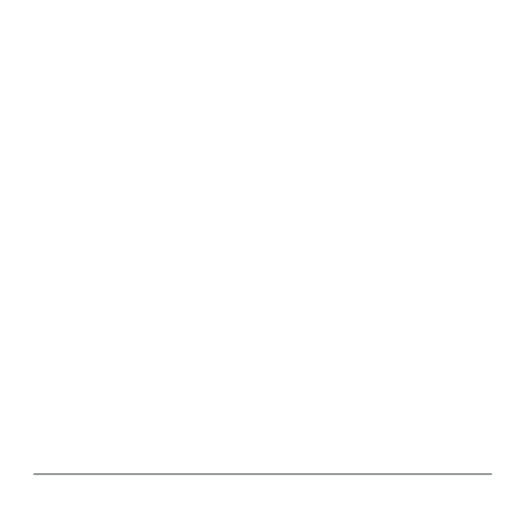
t = 0.00 s
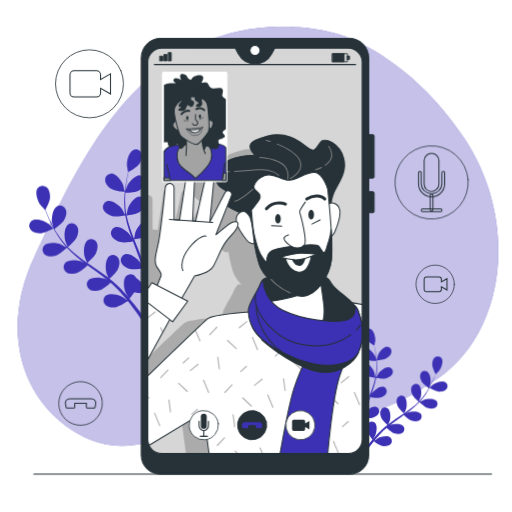
t = 1.20 s
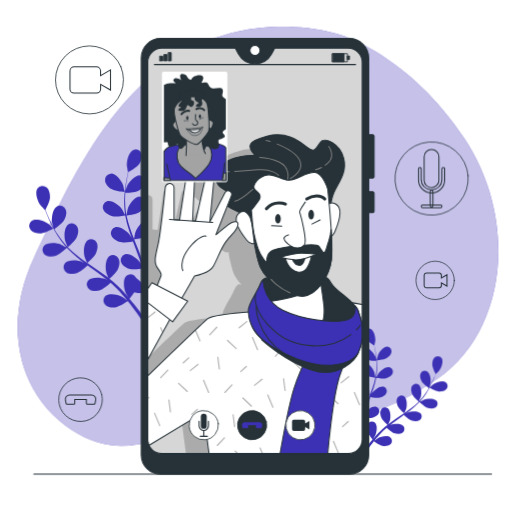
t = 2.33 s
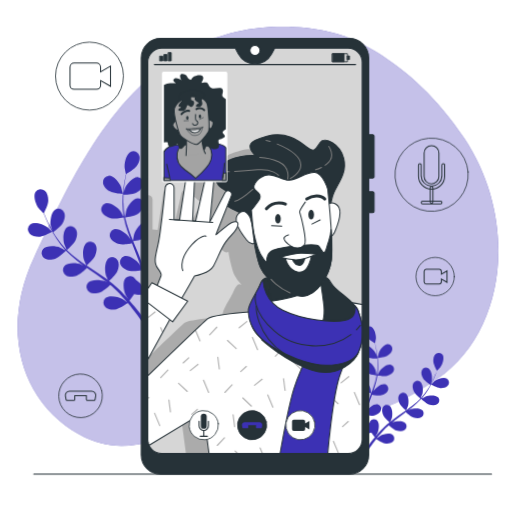
t = 3.45 s
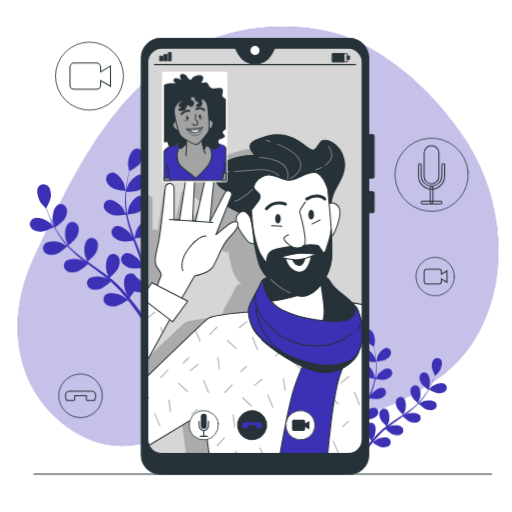
t = 4.95 s
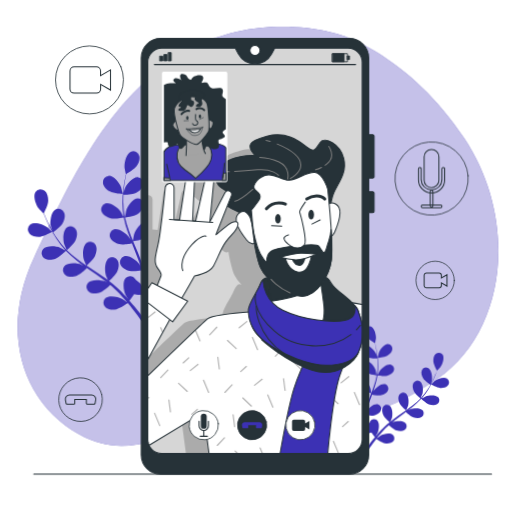
t = 6.08 s

The animated SVG that drew these frames (rendered in a browser with its animation timeline set to each time). Animation: 5 CSS @keyframes rules; one cycle of 7.20 s, repeats indefinitely.

<svg class="animated" id="freepik_stories-video-call" xmlns="http://www.w3.org/2000/svg" viewBox="0 0 500 500" version="1.1" xmlns:xlink="http://www.w3.org/1999/xlink" xmlns:svgjs="http://svgjs.com/svgjs"><style>svg#freepik_stories-video-call:not(.animated) .animable {opacity: 0;}svg#freepik_stories-video-call.animated #freepik--background-simple--inject-53 {animation: 1s 1 forwards cubic-bezier(.36,-0.01,.5,1.38) zoomIn;animation-delay: 0s;}svg#freepik_stories-video-call.animated #freepik--Plants--inject-53 {animation: 1s 1 forwards cubic-bezier(.36,-0.01,.5,1.38) zoomIn,3s Infinite  linear wind;animation-delay: 0s,1s;}svg#freepik_stories-video-call.animated #freepik--Icons--inject-53 {animation: 0.7s 1 forwards cubic-bezier(.36,-0.01,.5,1.38) zoomIn,6s Infinite  linear floating;animation-delay: 0.5s,1.2s;opacity: 0}svg#freepik_stories-video-call.animated #freepik--Device--inject-53 {animation: 1s 1 forwards cubic-bezier(.36,-0.01,.5,1.38) slideUp;animation-delay: 0s;}svg#freepik_stories-video-call.animated #freepik--Character--inject-53 {animation: 1s 1 forwards cubic-bezier(.36,-0.01,.5,1.38) fadeIn;animation-delay: 0s;}            @keyframes zoomIn {                0% {                    opacity: 0;                    transform: scale(0.5);                }                100% {                    opacity: 1;                    transform: scale(1);                }            }                    @keyframes wind {                0% {                    transform: rotate( 0deg );                }                25% {                    transform: rotate( 1deg );                }                75% {                    transform: rotate( -1deg );                }            }                    @keyframes floating {                0% {                    opacity: 1;                    transform: translateY(0px);                }                50% {                    transform: translateY(-10px);                }                100% {                    opacity: 1;                    transform: translateY(0px);                }            }                    @keyframes slideUp {                0% {                    opacity: 0;                    transform: translateY(30px);                }                100% {                    opacity: 1;                    transform: inherit;                }            }                    @keyframes fadeIn {                0% {                    opacity: 0;                }                100% {                    opacity: 1;                }            }        </style><g id="freepik--background-simple--inject-53" style="transform-origin: 251.976px 230.725px 0px;" class="animable animator-active"><path d="M334,34.58s-77.4-27.52-153.37,16.3S66.3,181.67,33.38,251.34s-14,140.55,44,172.86,97.43-15.32,178.79-17.64S359.44,415.87,427,369.91s79.71-154.51,26.46-234.82S334,34.58,334,34.58Z" style="fill: rgb(60, 49, 180); transform-origin: 251.976px 230.725px 0px;" id="eluq07b7g03z" class="animable"></path><g id="el5yhzzzdhvmf"><path d="M334,34.58s-77.4-27.52-153.37,16.3S66.3,181.67,33.38,251.34s-14,140.55,44,172.86,97.43-15.32,178.79-17.64S359.44,415.87,427,369.91s79.71-154.51,26.46-234.82S334,34.58,334,34.58Z" style="fill: rgb(255, 255, 255); opacity: 0.7; transform-origin: 251.976px 230.725px 0px;" class="animable"></path></g></g><g id="freepik--Plants--inject-53" style="transform-origin: 232.82px 295.03px 0px;" class="animable"><path d="M40,228.67c4-.29,11.87-4.66,11.87-4.67s-4.45-4.3-4.77-4.54c-3.67-2.73-12.36-5.85-16.53-2.88a6.06,6.06,0,0,0-.77,9C32.19,228.29,36.6,228.92,40,228.67Z" style="fill: rgb(60, 49, 180); transform-origin: 40.0104px 222.047px 0px;" id="ele3qzglkim2t" class="animable"></path><path d="M54.89,250.27c3.63-1.29,9.65-7.09,10.12-7.55a109,109,0,0,0,10.58,9.65c2.17,1.74,4.41,3.44,6.67,5.1-1.14-.6-2.18-1.14-2.33-1.2-4.26-1.66-13.47-2.38-16.71,1.59a6.06,6.06,0,0,0,1.64,8.87c3,2,7.44,1.44,10.66.3s8.49-6,9.86-7.3l2.62,1.9c4.21,3,8.43,6,12.47,9.05,1.43,1.08,2.8,2.19,4.17,3.3-1-.54-1.89-1-2-1-4.26-1.67-13.47-2.38-16.71,1.59a6.07,6.07,0,0,0,1.64,8.87c3,2,7.44,1.44,10.66.3s8-5.53,9.62-7.07c1.36,1.18,2.74,2.36,4,3.56.85.84,1.73,1.59,2.53,2.48l2.43,2.57c1.49,1.7,3,3.43,4.44,5.12,1,1.16,1.9,2.29,2.83,3.43-1.4-1.09-4.2-3.16-4.46-3.31-3.95-2.29-12.95-4.39-16.75-1a6.06,6.06,0,0,0,.27,9c2.68,2.42,7.13,2.54,10.49,1.9,3.7-.7,10.27-5.3,11.09-5.88,1.53,1.88,3,3.73,4.37,5.49,3.66,4.74,6.71,9,9.08,12.35l3-1.59c-2.5-3.43-5.76-7.76-9.72-12.64-1.54-1.92-3.23-3.94-5-6a66.33,66.33,0,0,0,4.66-6.18c3.65,1.29,11.14,1.1,12.11,1.07.23,2.41.44,4.76.6,7,.44,5.8.65,10.88.76,14.95l3.28-1.72c-.21-3.82-.52-8.37-1-13.49-.23-2.46-.53-5.07-.86-7.76.95-.27,8.67-2.53,11.53-5,2.6-2.22,5.29-5.77,5.08-9.38a6.06,6.06,0,0,0-6.87-5.85c-5,.82-9,9.15-9.73,13.67,0,.27-.16,3.21-.2,5.07-.14-1.1-.27-2.16-.42-3.29-.3-2.23-.67-4.45-1-6.83-.22-1.15-.45-2.31-.68-3.47s-.57-2.37-.85-3.57c-.71-2.76-1.56-5.52-2.48-8.29,2-.26,8.87-1.31,11.79-3.12s6.1-4.9,6.44-8.5a6.07,6.07,0,0,0-5.9-6.83c-5.12,0-10.33,7.68-11.69,12-.09.27-.71,3.51-1,5.3-.57-1.66-1.13-3.32-1.75-5-1.81-4.79-3.79-9.58-5.75-14.37-.6-1.46-1.17-2.93-1.76-4.4.69-.09,8.95-1.15,12.21-3.18,2.91-1.8,6.11-4.9,6.44-8.5a6.06,6.06,0,0,0-5.9-6.82c-5.12,0-10.32,7.67-11.69,12-.1.33-1,5-1.17,6.19-1.29-3.23-2.54-6.46-3.65-9.7A107.62,107.62,0,0,1,123.23,211c.32,0,8.94-1.12,12.29-3.19,2.9-1.8,6.1-4.9,6.43-8.5a6.06,6.06,0,0,0-5.89-6.83c-5.13,0-10.33,7.68-11.7,12-.1.35-1.06,5.37-1.17,6.29-.06-.26-.14-.53-.19-.79a77.64,77.64,0,0,1-1.22-13.82c0-2.56.08-5,.24-7.39,1.63,0,9-.28,12.27-1.81s6.61-4.2,7.33-7.75a6.06,6.06,0,0,0-5.11-7.43c-5.1-.52-11.11,6.5-12.94,10.69-.1.22-.86,2.65-1.39,4.43.09-1.07.16-2.18.27-3.21.39-3.85,1-7.36,1.54-10.46.33-1.76.67-3.34,1-4.82,1.58-.87,7.89-4.44,10-7.23s3.93-6.77,2.94-10.25a6.06,6.06,0,0,0-8-4.24c-4.77,1.88-6.87,10.88-6.57,15.44,0,.4,1.14,6.52,1.23,6.48l.09-.06c-.34,1.42-.69,3-1,4.62-.62,3.09-1.3,6.59-1.78,10.45a110.79,110.79,0,0,0-1,12.53,79.14,79.14,0,0,0,.94,14l0,.16c-.67-1.34-2.69-5-2.87-5.29-2.64-3.74-9.93-9.42-14.82-7.89a6.07,6.07,0,0,0-3.53,8.3c1.42,3.33,5.42,5.3,8.73,6.13,3.74.93,12-.59,12.61-.71a107.26,107.26,0,0,0,3.5,13.88c.85,2.66,1.78,5.3,2.75,7.94-.62-1.14-1.19-2.15-1.28-2.29-2.64-3.74-9.92-9.41-14.81-7.89a6.06,6.06,0,0,0-3.53,8.3c1.41,3.33,5.41,5.3,8.72,6.13s10.4-.32,12.25-.65c.38,1,.76,2,1.14,3,1.85,4.84,3.72,9.65,5.41,14.44.6,1.68,1.12,3.36,1.65,5-.55-1-1-1.86-1.11-2-2.63-3.74-9.92-9.42-14.81-7.89a6.05,6.05,0,0,0-3.53,8.3c1.42,3.32,5.41,5.3,8.72,6.12s9.71-.2,11.92-.58c.49,1.73,1,3.47,1.39,5.18.24,1.17.56,2.28.74,3.47s.41,2.33.61,3.48c.31,2.23.63,4.53.88,6.71.18,1.52.32,3,.47,4.43-.57-1.68-1.77-5-1.9-5.22a23.49,23.49,0,0,0-8.13-8.66,6.74,6.74,0,0,0-.69-1.15,6.07,6.07,0,0,0-9-1.09c-3.76,3.47-2.49,12.62-.57,16.77.11.25,1.64,2.77,2.63,4.34-.73-.84-1.42-1.66-2.17-2.51-1.48-1.69-3-3.34-4.64-5.12l-2.49-2.52c-.81-.86-1.78-1.66-2.67-2.51-2.11-1.91-4.35-3.74-6.64-5.54,1.48-1.3,6.67-6,8.11-9.11s2.39-7.45.68-10.64a6.07,6.07,0,0,0-8.69-2.44c-4.24,2.86-4.37,12.1-3.1,16.49.07.28,1.34,3.33,2.07,5-1.39-1.07-2.77-2.14-4.2-3.18-4.15-3-8.45-5.9-12.72-8.81l-3.9-2.7c.53-.46,6.83-5.9,8.44-9.39,1.42-3.1,2.38-7.45.67-10.64A6.06,6.06,0,0,0,85.56,235c-4.25,2.86-4.38,12.1-3.11,16.49.1.33,1.92,4.72,2.44,5.81-2.85-2-5.68-4-8.39-6.07a105.22,105.22,0,0,1-10.44-9.1c.24-.21,6.84-5.86,8.49-9.43,1.43-3.11,2.38-7.46.68-10.65a6.07,6.07,0,0,0-8.69-2.44c-4.25,2.87-4.38,12.1-3.11,16.5.1.34,2.07,5.06,2.49,5.89-.19-.19-.41-.36-.59-.56a77.75,77.75,0,0,1-8.65-10.85c-1.44-2.12-2.69-4.22-3.87-6.3,1.34-.92,7.4-5.22,9.23-8.28s3.19-7.14,1.85-10.5a6.07,6.07,0,0,0-8.37-3.38c-4.53,2.38-5.68,11.55-4.9,16,0,.25.75,2.69,1.29,4.47-.52-.95-1.07-1.91-1.54-2.83-1.8-3.43-3.24-6.68-4.49-9.57-.69-1.65-1.29-3.16-1.83-4.57.83-1.6,4.13-8.06,4.35-11.55s-.47-7.81-3.21-10.17a6.06,6.06,0,0,0-9,.86c-2.93,4.2.28,12.86,3,16.5.24.32,4.55,4.81,4.59,4.72l0-.09c.5,1.37,1.05,2.83,1.68,4.42,1.18,2.93,2.55,6.22,4.28,9.7A108.6,108.6,0,0,0,56,231a79.77,79.77,0,0,0,8.52,11.18l.12.11c-1.3-.74-5-2.7-5.32-2.82-4.26-1.66-13.47-2.38-16.71,1.59A6.06,6.06,0,0,0,44.23,250C47.25,252,51.67,251.41,54.89,250.27Z" style="fill: rgb(60, 49, 180); transform-origin: 98.8245px 229.345px 0px;" id="elhqjcw651zj" class="animable"></path><path d="M121.39,188c.1,0-1.33-6-1.47-6.42-1.55-4.3-7.08-11.7-12.2-11.53a6.07,6.07,0,0,0-5.6,7.08c.49,3.58,3.82,6.54,6.8,8.21C112.42,187.35,121.39,188,121.39,188Z" style="fill: rgb(60, 49, 180); transform-origin: 111.714px 179.024px 0px;" id="elqufoq23g25" class="animable"></path><path d="M428.68,381.48c-3-.22-8.82-3.46-8.82-3.47s3.31-3.2,3.55-3.38c2.72-2,9.19-4.35,12.29-2.14a4.51,4.51,0,0,1,.57,6.68C434.49,381.2,431.22,381.66,428.68,381.48Z" style="fill: rgb(60, 49, 180); transform-origin: 428.674px 376.557px 0px;" id="el44yghfcx6b" class="animable"></path><path d="M417.62,397.54c-2.7-1-7.17-5.27-7.53-5.61a80.85,80.85,0,0,1-7.86,7.17c-1.61,1.3-3.28,2.55-5,3.79.85-.45,1.62-.85,1.73-.89,3.17-1.24,10-1.77,12.42,1.18a4.51,4.51,0,0,1-1.21,6.6c-2.25,1.48-5.53,1.06-7.93.22s-6.31-4.46-7.33-5.43L393,406c-3.13,2.24-6.26,4.46-9.27,6.73-1.06.8-2.08,1.63-3.09,2.45.75-.4,1.4-.73,1.5-.77,3.17-1.24,10-1.77,12.42,1.18a4.51,4.51,0,0,1-1.22,6.6c-2.24,1.48-5.53,1.06-7.92.22s-5.94-4.11-7.15-5.25c-1,.87-2,1.75-3,2.64-.63.62-1.29,1.18-1.89,1.84l-1.8,1.92c-1.11,1.25-2.25,2.55-3.3,3.8-.73.87-1.42,1.71-2.11,2.55,1.05-.81,3.13-2.35,3.32-2.46,2.94-1.7,9.63-3.27,12.46-.71a4.5,4.5,0,0,1-.21,6.7c-2,1.8-5.3,1.89-7.8,1.42-2.74-.53-7.63-3.94-8.24-4.38-1.14,1.4-2.23,2.78-3.24,4.09-2.73,3.52-5,6.65-6.76,9.18l-2.24-1.18c1.87-2.56,4.29-5.78,7.23-9.4,1.15-1.43,2.4-2.93,3.71-4.46A48.72,48.72,0,0,1,361,424.1c-2.71,1-8.28.82-9,.79-.18,1.8-.34,3.55-.46,5.2-.32,4.31-.48,8.09-.56,11.12l-2.44-1.28c.16-2.85.39-6.23.76-10,.17-1.83.39-3.77.63-5.77-.7-.2-6.44-1.88-8.57-3.7-1.93-1.65-3.93-4.28-3.77-7a4.5,4.5,0,0,1,5.1-4.35c3.76.61,6.72,6.8,7.24,10.17,0,.19.11,2.38.14,3.76.11-.81.2-1.6.32-2.44.22-1.66.49-3.31.78-5.08.16-.85.33-1.71.5-2.58s.42-1.76.63-2.65c.53-2.05,1.16-4.11,1.85-6.16-1.46-.2-6.6-1-8.77-2.32s-4.53-3.65-4.78-6.32a4.51,4.51,0,0,1,4.38-5.08c3.81,0,7.68,5.71,8.69,8.95.07.21.53,2.62.76,3.95.42-1.24.84-2.47,1.3-3.7,1.35-3.56,2.82-7.12,4.27-10.68.45-1.09.88-2.18,1.32-3.27-.52-.07-6.66-.86-9.08-2.36-2.16-1.34-4.54-3.65-4.79-6.32a4.52,4.52,0,0,1,4.39-5.08c3.8,0,7.67,5.71,8.69,9,.07.24.74,3.71.87,4.6.95-2.4,1.89-4.81,2.71-7.21a78.18,78.18,0,0,0,2.74-9.92c-.24,0-6.64-.83-9.13-2.37-2.16-1.34-4.54-3.64-4.79-6.32a4.52,4.52,0,0,1,4.39-5.08c3.81,0,7.68,5.71,8.69,9,.08.25.79,4,.88,4.67,0-.19.1-.39.13-.59a57.58,57.58,0,0,0,.91-10.27c0-1.91-.06-3.73-.18-5.5-1.21,0-6.73-.2-9.12-1.34s-4.91-3.13-5.45-5.76a4.51,4.51,0,0,1,3.8-5.53c3.79-.38,8.26,4.83,9.62,7.95.08.17.64,2,1,3.29-.06-.79-.12-1.62-.2-2.38-.29-2.87-.73-5.47-1.14-7.78-.25-1.3-.5-2.48-.74-3.58-1.17-.65-5.86-3.3-7.43-5.38s-2.92-5-2.19-7.62a4.51,4.51,0,0,1,5.92-3.15c3.54,1.4,5.11,8.09,4.88,11.48,0,.3-.85,4.85-.91,4.82l-.07,0c.26,1.05.52,2.18.78,3.43.46,2.3,1,4.9,1.32,7.77a80.06,80.06,0,0,1,.7,9.31,58.76,58.76,0,0,1-.69,10.43l0,.12c.5-1,2-3.73,2.14-3.93,2-2.78,7.38-7,11-5.87a4.51,4.51,0,0,1,2.63,6.17c-1.06,2.47-4,3.94-6.49,4.56-2.78.69-8.89-.44-9.37-.53a80.84,80.84,0,0,1-2.61,10.32c-.63,2-1.32,3.94-2,5.9.46-.84.88-1.6.95-1.7,2-2.78,7.38-7,11-5.87a4.52,4.52,0,0,1,2.63,6.18c-1.06,2.47-4,3.94-6.49,4.55s-7.73-.23-9.11-.48l-.84,2.25c-1.38,3.6-2.77,7.18-4,10.73-.45,1.25-.84,2.5-1.23,3.75.41-.75.76-1.38.83-1.47,1.95-2.78,7.37-7,11-5.87a4.51,4.51,0,0,1,2.62,6.17c-1.05,2.48-4,3.94-6.49,4.56s-7.21-.16-8.86-.44c-.36,1.29-.73,2.58-1,3.85-.18.87-.42,1.7-.55,2.58s-.3,1.74-.45,2.59c-.23,1.66-.47,3.37-.65,5-.14,1.13-.24,2.21-.35,3.29.42-1.25,1.31-3.68,1.4-3.88a17.54,17.54,0,0,1,6.05-6.44A5,5,0,0,1,360,413a4.5,4.5,0,0,1,6.65-.81c2.8,2.58,1.86,9.38.43,12.47-.08.18-1.22,2.05-1.95,3.22.53-.62,1.05-1.23,1.61-1.86,1.1-1.26,2.23-2.49,3.45-3.81l1.85-1.87c.6-.64,1.32-1.24,2-1.87,1.57-1.42,3.23-2.78,4.94-4.12-1.1-1-5-4.45-6-6.77s-1.78-5.54-.51-7.91a4.5,4.5,0,0,1,6.46-1.81c3.16,2.12,3.25,9,2.31,12.26-.06.2-1,2.47-1.54,3.7,1-.79,2.06-1.59,3.12-2.36,3.09-2.23,6.28-4.39,9.46-6.55l2.9-2c-.4-.34-5.08-4.38-6.27-7-1.07-2.3-1.78-5.54-.51-7.91a4.5,4.5,0,0,1,6.46-1.81c3.16,2.13,3.25,9,2.31,12.26-.07.25-1.43,3.51-1.82,4.32,2.13-1.48,4.23-3,6.24-4.52a78.78,78.78,0,0,0,7.77-6.76c-.19-.16-5.09-4.36-6.32-7-1.06-2.31-1.77-5.55-.5-7.91a4.51,4.51,0,0,1,6.46-1.82c3.15,2.13,3.25,9,2.31,12.26-.08.26-1.54,3.77-1.85,4.38l.44-.41a59.06,59.06,0,0,0,6.43-8.07c1.06-1.57,2-3.14,2.87-4.68-1-.69-5.49-3.89-6.86-6.16s-2.37-5.31-1.37-7.8a4.51,4.51,0,0,1,6.22-2.52c3.37,1.77,4.22,8.59,3.64,11.94,0,.18-.56,2-1,3.32.39-.71.79-1.42,1.15-2.11,1.34-2.55,2.4-5,3.33-7.11.52-1.23,1-2.35,1.37-3.4-.62-1.18-3.07-6-3.24-8.58s.35-5.81,2.39-7.56a4.5,4.5,0,0,1,6.67.63c2.18,3.13-.21,9.57-2.26,12.27-.18.24-3.38,3.58-3.42,3.51l0-.07c-.37,1-.78,2.11-1.25,3.29-.88,2.17-1.9,4.62-3.19,7.21a81.35,81.35,0,0,1-4.54,8.16,58.31,58.31,0,0,1-6.34,8.31l-.09.09c1-.55,3.73-2,4-2.1,3.16-1.24,10-1.77,12.42,1.18a4.51,4.51,0,0,1-1.22,6.6C423.3,398.8,420,398.38,417.62,397.54Z" style="fill: rgb(60, 49, 180); transform-origin: 384.973px 382.054px 0px;" id="el2m1fx5r01os" class="animable"></path><path d="M368.18,351.28c-.07,0,1-4.5,1.09-4.78,1.16-3.19,5.27-8.7,9.07-8.56a4.5,4.5,0,0,1,4.16,5.26c-.36,2.66-2.84,4.86-5.05,6.1C374.85,350.76,368.18,351.28,368.18,351.28Z" style="fill: rgb(60, 49, 180); transform-origin: 375.371px 344.609px 0px;" id="el79atyjv45qk" class="animable"></path></g><g id="freepik--Icons--inject-53" style="transform-origin: 255.712px 231.948px 0px;" class="animable"><g id="elocopp3eqxuh"><circle cx="421.48" cy="178.13" r="35.75" style="fill: none; stroke: rgb(38, 50, 56); stroke-linecap: round; stroke-linejoin: round; stroke-width: 0.724166px; transform-origin: 421.48px 178.13px 0px; transform: rotate(-4.57392deg);" class="animable"></circle></g><path d="M421.42,187h0a7.21,7.21,0,0,1-7.21-7.21V156.89a7.21,7.21,0,0,1,7.21-7.22h0a7.22,7.22,0,0,1,7.22,7.22v22.87A7.21,7.21,0,0,1,421.42,187Z" style="fill: none; stroke: rgb(38, 50, 56); stroke-miterlimit: 10; transform-origin: 421.425px 168.335px 0px;" id="elryr2ezsi5w" class="animable"></path><path d="M421.48,192.16a12.76,12.76,0,0,1-12.75-12.75V168.67a1.32,1.32,0,0,1,2.64,0v10.74a10.12,10.12,0,0,0,20.23,0V168.67a1.32,1.32,0,0,1,2.64,0v10.74A12.77,12.77,0,0,1,421.48,192.16Z" style="fill: none; stroke: rgb(38, 50, 56); stroke-miterlimit: 10; transform-origin: 421.485px 179.755px 0px;" id="el7cg96g8bm79" class="animable"></path><path d="M421.48,205.89a1.32,1.32,0,0,1-1.32-1.32V190.84a1.32,1.32,0,1,1,2.64,0v13.73A1.32,1.32,0,0,1,421.48,205.89Z" style="fill: none; stroke: rgb(38, 50, 56); stroke-miterlimit: 10; transform-origin: 421.48px 197.705px 0px;" id="els0tzv77hj4c" class="animable"></path><path d="M430.28,206.59h-17.6a1.32,1.32,0,0,1,0-2.64h17.6a1.32,1.32,0,1,1,0,2.64Z" style="fill: none; stroke: rgb(38, 50, 56); stroke-miterlimit: 10; transform-origin: 421.481px 205.27px 0px;" id="elwwpx8aaubn" class="animable"></path><g id="el8ttu22185g9"><circle cx="87.4" cy="81.8" r="33.2" style="fill: none; stroke: rgb(38, 50, 56); stroke-linecap: round; stroke-linejoin: round; stroke-width: 0.724166px; transform-origin: 87.4px 81.8px 0px; transform: rotate(-22.65deg);" class="animable"></circle></g><path d="M107.88,72.07l-9.7,5.6V73.08a4,4,0,0,0-4-4H72.32a4,4,0,0,0-4,4V90.72a4,4,0,0,0,4,4h21.9a4,4,0,0,0,4-4V86.13l9.7,5.6Z" style="fill: none; stroke: rgb(38, 50, 56); stroke-miterlimit: 10; transform-origin: 88.12px 81.9px 0px;" id="eluyqdlcdj32f" class="animable"></path><circle cx="424.92" cy="277.56" r="18.73" style="fill: none; stroke: rgb(38, 50, 56); stroke-linecap: round; stroke-linejoin: round; stroke-width: 0.724166px; transform-origin: 424.92px 277.56px 0px;" id="elg8ka0cbtkcf" class="animable"></circle><path d="M436.47,272.07,431,275.23v-2.59a2.23,2.23,0,0,0-2.23-2.23H416.41a2.23,2.23,0,0,0-2.23,2.23v9.95a2.23,2.23,0,0,0,2.23,2.23h12.36a2.23,2.23,0,0,0,2.23-2.23V280l5.47,3.16Z" style="fill: none; stroke: rgb(38, 50, 56); stroke-miterlimit: 10; transform-origin: 425.325px 277.615px 0px;" id="elvbskqthrjog" class="animable"></path><g id="el83y4muuor9f"><circle cx="78.7" cy="394" r="21.3" style="fill: none; stroke: rgb(38, 50, 56); stroke-linecap: round; stroke-linejoin: round; stroke-width: 0.724166px; transform-origin: 78.7px 394px 0px; transform: rotate(-13.28deg);" class="animable"></circle></g><path d="M89.48,389.5H67.92a4.06,4.06,0,0,0-4,4.81l.62,3.37a1,1,0,0,0,1,.82H72a1,1,0,0,0,1-1v-3.67H84.37v3.67a1,1,0,0,0,1,1h6.5a1,1,0,0,0,1-.82l.62-3.37A4.06,4.06,0,0,0,89.48,389.5Z" style="fill: none; stroke: rgb(38, 50, 56); stroke-miterlimit: 10; transform-origin: 78.705px 394px 0px;" id="elfvpgarnmdxu" class="animable"></path></g><g id="freepik--Device--inject-53" style="transform-origin: 251.655px 250.29px 0px;" class="animable"><path d="M339.87,47.07H268.24l-3,5.52a18.58,18.58,0,0,1-32.5,0l-3-5.52H158.16a13.66,13.66,0,0,0-13.84,13.48V429.41a13.65,13.65,0,0,0,13.84,13.47H339.87a13.65,13.65,0,0,0,13.83-13.47V60.55A13.65,13.65,0,0,0,339.87,47.07Z" style="fill: rgb(214, 214, 214); transform-origin: 249.01px 244.975px 0px;" id="elnm1h62jwwp9" class="animable"></path><rect x="324.86" y="52.37" width="14.44" height="7.92" style="fill: none; stroke: rgb(38, 50, 56); stroke-linecap: round; stroke-linejoin: round; stroke-width: 0.821067px; transform-origin: 332.08px 56.33px 0px;" id="elasml1c2d5u" class="animable"></rect><rect x="324.86" y="52.37" width="11.26" height="7.92" style="fill: rgb(38, 50, 56); stroke: rgb(38, 50, 56); stroke-linecap: round; stroke-linejoin: round; stroke-width: 0.725073px; transform-origin: 330.49px 56.33px 0px;" id="el2qy71dqxcew" class="animable"></rect><rect x="339.27" y="54.59" width="2.03" height="3.49" style="fill: rgb(38, 50, 56); stroke: rgb(38, 50, 56); stroke-linecap: round; stroke-linejoin: round; stroke-width: 0.725073px; transform-origin: 340.285px 56.335px 0px;" id="elv4lxz0hk3xl" class="animable"></rect><rect x="156.24" y="54.83" width="2.65" height="4.54" style="fill: rgb(38, 50, 56); stroke: rgb(38, 50, 56); stroke-linecap: round; stroke-linejoin: round; stroke-width: 0.883086px; transform-origin: 157.565px 57.1px 0px;" id="els5brwi0kfy" class="animable"></rect><rect x="160.4" y="53.23" width="2.65" height="6.13" style="fill: rgb(38, 50, 56); stroke: rgb(38, 50, 56); stroke-linecap: round; stroke-linejoin: round; stroke-width: 0.883086px; transform-origin: 161.725px 56.295px 0px;" id="elm9clnbpe7u" class="animable"></rect><rect x="164.56" y="51.35" width="2.65" height="8.02" style="fill: rgb(38, 50, 56); stroke: rgb(38, 50, 56); stroke-linecap: round; stroke-linejoin: round; stroke-width: 0.883086px; transform-origin: 165.885px 55.36px 0px;" id="elm4nnm8pz96" class="animable"></rect><line x1="150.72" y1="63" x2="347.26" y2="63" style="fill: none; stroke: rgb(38, 50, 56); stroke-linecap: round; stroke-linejoin: round; transform-origin: 248.99px 63px 0px;" id="elsog1wb1aq1" class="animable"></line><g id="elsd3kd7cx35"><path d="M286.43,297.33c-.6-4.51-1.35-9.52-1.94-13.32a50.13,50.13,0,0,0,9.58-22.86c.6-4.61.49-12.76.06-21.78a9.89,9.89,0,0,0,3.22-4.33c2.07-5,9.06-20.54,1-25.18a6.62,6.62,0,0,0-4.69-1.06,41.61,41.61,0,0,1,2.8-9.87c4.24-9.43,12.26-18.38,9-31.58S288,147.08,283.7,152.74s-4.24,10.37-12.25,4.24-19.32-14.61-36.76-9.9-19.33,9-10.84,17.91c0,0-27.81-1.41-34.88,14.14-5,10.92,3.3,15.8,8.51,18.55a3.27,3.27,0,0,0-1.54,1.47l-14,27.14,3.51-36.3a4.17,4.17,0,0,0-8.22-1.29l-8.38,36.78-2.81-.36,1.76-36.84a4.08,4.08,0,0,0-8.1-.88l-5.66,37-5.1-.29V194.71a4.06,4.06,0,0,0-4.65-4V317.58l.69-1.28,2.65,2.05,13.9-19.11-5.41-2.77C161,288.3,168,276.05,168,276.05s13.59-2.43,17.5-9.38S192,251,196.74,244.53s9.12-9.12,10.85-14.33a.83.83,0,0,0,0-.15c2.21,5.23,6.37,10.35,8.2,12.71,2.52,3.24,5.85,4.55,7.3,2.9.13,1,.26,2.05.4,3.09,1.65,8.23,3.54,15.86,5.5,19.94a38.16,38.16,0,0,0,7,9.53,3.72,3.72,0,0,0-5.07,1.24,13.92,13.92,0,0,0-2.31,3.93c-3.66,8.69-11.87,19-11.19,25.15,0,.18,0,.45.06.77-9.48.82-33.69,3.16-37.36,6.09-2.63,2.11-20.83,19.53-35.84,34v71.75l31.86-19.36,5.45,41.12h143.2V302.71c-16-2.89-37.18-5.6-37.18-5.6Zm-78.14-78.6c-2,2-2.38,4.56-1.89,7.32-1.65-.44-4.44.5-7.49,2.84-5.65,4.35-11.29,9.12-11.29,9.12l10.51-26.57.26.22c4.12,3,9.11,4.49,11.24,5.93A10.18,10.18,0,0,0,208.29,218.73Z" style="opacity: 0.2; transform-origin: 234.535px 294.311px 0px;" class="animable"></path></g><path d="M204.6,446.39H356.15V297.69c-16.91-3.06-39.36-5.93-39.36-5.93l-70.21,12.59s-38.74,2.9-43.58,6.78S143.36,368,143.36,368v68.22l55.43-33.68Z" style="fill: rgb(255, 255, 255); transform-origin: 249.755px 369.075px 0px;" id="elphin8gfqw7" class="animable"></path><path d="M300.89,433.56a.56.56,0,0,0,0,.79l8.46,8a.57.57,0,0,0,.38.15.58.58,0,0,0,.41-.17.56.56,0,0,0,0-.79l-8.46-8A.55.55,0,0,0,300.89,433.56Z" style="fill: rgb(178, 178, 178); transform-origin: 305.515px 437.941px 0px;" id="elwu1pbufmcq" class="animable"></path><path d="M311.63,372.83a.56.56,0,0,0-.79,0l-5.52,5.91a.54.54,0,0,0-.13-.43.56.56,0,0,0-.79,0l-5.47,5a.57.57,0,0,0,0,.79.56.56,0,0,0,.79,0l4.44-4-.25.27a.56.56,0,0,0,.41.93.54.54,0,0,0,.4-.17l7-7.47A.55.55,0,0,0,311.63,372.83Z" style="fill: rgb(178, 178, 178); transform-origin: 305.32px 378.465px 0px;" id="el17gbwqsmzhl" class="animable"></path><path d="M305.71,334.57a.56.56,0,0,0-.78-.09l-7.47,6a.56.56,0,0,0-.08.78.54.54,0,0,0,.43.21.59.59,0,0,0,.35-.12l7.46-6A.56.56,0,0,0,305.71,334.57Z" style="fill: rgb(178, 178, 178); transform-origin: 301.543px 337.916px 0px;" id="elkuzzbkm4ao8" class="animable"></path><path d="M205.16,327.33l7-7.46a.57.57,0,0,0,0-.79.57.57,0,0,0-.79,0l-7,7.47a.54.54,0,0,0,0,.78.53.53,0,0,0,.37.15A.55.55,0,0,0,205.16,327.33Z" style="fill: rgb(178, 178, 178); transform-origin: 208.261px 323.201px 0px;" id="elmsiwx57n9pf" class="animable"></path><path d="M294.82,361.85a.55.55,0,0,0,.41-.18.54.54,0,0,0,0-.78l-8.45-8a.56.56,0,0,0-.77.81l8.46,8A.57.57,0,0,0,294.82,361.85Z" style="fill: rgb(178, 178, 178); transform-origin: 290.629px 357.305px 0px;" id="elhrs0y5b0kig" class="animable"></path><path d="M278.4,381.75h.07a.56.56,0,0,0,.48-.63l-1.49-11.44a.55.55,0,1,0-1.1.14l1.49,11.45A.56.56,0,0,0,278.4,381.75Z" style="fill: rgb(178, 178, 178); transform-origin: 277.655px 375.473px 0px;" id="eljezreqieef" class="animable"></path><path d="M290.44,420.63l-7,7.46a.54.54,0,0,0,0,.78.54.54,0,0,0,.38.15.56.56,0,0,0,.4-.17l7-7.47a.55.55,0,0,0-.81-.75Z" style="fill: rgb(178, 178, 178); transform-origin: 287.32px 424.737px 0px;" id="elac89yyac1f5" class="animable"></path><path d="M203.76,383.74a.52.52,0,0,0,.21,0,.55.55,0,0,0,.3-.73l-5-11.94a.57.57,0,0,0-.73-.3.56.56,0,0,0-.3.73l5,11.94A.55.55,0,0,0,203.76,383.74Z" style="fill: rgb(178, 178, 178); transform-origin: 201.257px 377.24px 0px;" id="eldvyjtq8dnu" class="animable"></path><path d="M312.74,422.06a.59.59,0,0,0,.35-.12l7.46-6a.56.56,0,1,0-.69-.87l-7.47,6a.55.55,0,0,0-.08.78A.53.53,0,0,0,312.74,422.06Z" style="fill: rgb(178, 178, 178); transform-origin: 316.503px 418.48px 0px;" id="elgh5xtojncww" class="animable"></path><path d="M311.26,350.13a.56.56,0,0,0-.73-.3.55.55,0,0,0-.29.73l5,11.94a.56.56,0,0,0,.51.34.54.54,0,0,0,.22,0,.57.57,0,0,0,.3-.73Z" style="fill: rgb(178, 178, 178); transform-origin: 313.251px 356.319px 0px;" id="el1dp359d9749" class="animable"></path><path d="M313.73,414.59h.08a.55.55,0,0,0,.47-.62l-1.49-11.45a.56.56,0,0,0-.62-.48.56.56,0,0,0-.48.63l1.49,11.44A.56.56,0,0,0,313.73,414.59Z" style="fill: rgb(178, 178, 178); transform-origin: 312.985px 408.313px 0px;" id="elplfdojmzam8" class="animable"></path><path d="M145.41,432.36a.54.54,0,0,0,0-.78.55.55,0,0,0-.78,0l-1.31,1.19v1.5Z" style="fill: rgb(178, 178, 178); transform-origin: 144.448px 432.844px 0px;" id="el5au0dfe5ywy" class="animable"></path><path d="M174,373.85a.55.55,0,0,0,0,.78l8.46,8a.55.55,0,0,0,.38.15.53.53,0,0,0,.4-.18.55.55,0,0,0,0-.78l-8.46-8A.57.57,0,0,0,174,373.85Z" style="fill: rgb(178, 178, 178); transform-origin: 178.62px 378.23px 0px;" id="elgxpm4iq9eub" class="animable"></path><path d="M184.76,349a.54.54,0,0,0-.78,0l-5.48,5a.56.56,0,0,0,0,.79.55.55,0,0,0,.41.18.53.53,0,0,0,.37-.15l5.48-5A.56.56,0,0,0,184.76,349Z" style="fill: rgb(178, 178, 178); transform-origin: 181.638px 351.902px 0px;" id="el8xwpo78xvbx" class="animable"></path><path d="M194.79,333.14a.55.55,0,0,0,.51.34.52.52,0,0,0,.21,0,.55.55,0,0,0,.3-.73L191.33,322l-.87.81Z" style="fill: rgb(178, 178, 178); transform-origin: 193.158px 327.745px 0px;" id="el8t5yze1q90e" class="animable"></path><path d="M193.74,355.47a.56.56,0,0,0-.78-.09l-7.46,6a.56.56,0,0,0-.09.78.55.55,0,0,0,.44.21.54.54,0,0,0,.34-.12l7.47-6A.55.55,0,0,0,193.74,355.47Z" style="fill: rgb(178, 178, 178); transform-origin: 189.579px 358.816px 0px;" id="ele2qmonbxizi" class="animable"></path><path d="M192.44,399.2l-5.48,5a.56.56,0,0,0,0,.79.55.55,0,0,0,.41.18.55.55,0,0,0,.37-.15l5.48-5a.56.56,0,0,0,0-.79A.55.55,0,0,0,192.44,399.2Z" style="fill: rgb(178, 178, 178); transform-origin: 190.09px 402.111px 0px;" id="elkq244leb8b" class="animable"></path><path d="M166.44,402.65h.07A.56.56,0,0,0,167,402l-1.49-11.44a.56.56,0,0,0-1.11.14l1.5,11.45A.54.54,0,0,0,166.44,402.65Z" style="fill: rgb(178, 178, 178); transform-origin: 165.703px 396.373px 0px;" id="elcf3t6v4vzs8" class="animable"></path><path d="M157,369.31a.55.55,0,0,0,.41-.18l7-7.46a.56.56,0,0,0-.82-.76l-7,7.47a.55.55,0,0,0,0,.78A.57.57,0,0,0,157,369.31Z" style="fill: rgb(178, 178, 178); transform-origin: 160.483px 365.032px 0px;" id="elqqb5fcnz1p" class="animable"></path><path d="M143.36,390.61l2.52-2a.56.56,0,0,0-.69-.87l-1.83,1.46Z" style="fill: rgb(178, 178, 178); transform-origin: 144.699px 389.135px 0px;" id="elog36sbmed0g" class="animable"></path><path d="M150.8,403.08a.54.54,0,0,0-.3.72l5,11.95a.57.57,0,0,0,.52.34.54.54,0,0,0,.21,0,.55.55,0,0,0,.3-.72l-5-11.95A.54.54,0,0,0,150.8,403.08Z" style="fill: rgb(178, 178, 178); transform-origin: 153.513px 409.568px 0px;" id="ely3n62ixjah" class="animable"></path><path d="M211.84,435.34a.55.55,0,0,0,.38.15.54.54,0,0,0,.4-.17l7-7.47a.55.55,0,1,0-.81-.75l-7,7.46A.55.55,0,0,0,211.84,435.34Z" style="fill: rgb(178, 178, 178); transform-origin: 215.715px 431.206px 0px;" id="elgro4lmgsza9" class="animable"></path><path d="M254.53,437.21a.56.56,0,0,0-.72-.3.55.55,0,0,0-.3.73l3.64,8.75h1.21Z" style="fill: rgb(178, 178, 178); transform-origin: 255.912px 441.63px 0px;" id="elfq2l6hxfxei" class="animable"></path><path d="M230,440a.56.56,0,0,0-.79,0,.56.56,0,0,0,0,.79l5.91,5.57h1.62Z" style="fill: rgb(178, 178, 178); transform-origin: 232.894px 443.099px 0px;" id="elyjiupplyfy" class="animable"></path><path d="M322.08,385.77a.56.56,0,0,0-.79,0,.56.56,0,0,0,0,.79l8.45,8a.58.58,0,0,0,.39.15.56.56,0,0,0,.38-1Z" style="fill: rgb(178, 178, 178); transform-origin: 325.926px 390.159px 0px;" id="elu4nn3nunu4j" class="animable"></path><path d="M276.29,340a.56.56,0,0,0-.78,0l-7,7.47a.54.54,0,0,0,0,.78.55.55,0,0,0,.38.15.53.53,0,0,0,.4-.18l7-7.46A.56.56,0,0,0,276.29,340Z" style="fill: rgb(178, 178, 178); transform-origin: 272.391px 344.121px 0px;" id="elyhy8g10lmk" class="animable"></path><path d="M230.63,341a.55.55,0,0,0,.41-.18.54.54,0,0,0,0-.78l-8.46-8a.54.54,0,0,0-.78,0,.55.55,0,0,0,0,.78l8.46,8A.55.55,0,0,0,230.63,341Z" style="fill: rgb(178, 178, 178); transform-origin: 226.422px 336.437px 0px;" id="elzzls6mybrv" class="animable"></path><path d="M229.14,417.08h.07a.56.56,0,0,0,.48-.63L228.2,405a.56.56,0,0,0-1.11.14l1.5,11.45A.54.54,0,0,0,229.14,417.08Z" style="fill: rgb(178, 178, 178); transform-origin: 228.392px 410.808px 0px;" id="els9meqjwb01t" class="animable"></path><path d="M339.74,411.14l-5.48,5a.55.55,0,0,0,.37,1,.59.59,0,0,0,.38-.14l5.47-5a.55.55,0,1,0-.74-.82Z" style="fill: rgb(178, 178, 178); transform-origin: 337.342px 414.09px 0px;" id="elzf0suk90fv" class="animable"></path><path d="M346.59,383a.56.56,0,0,0-.72-.3.55.55,0,0,0-.3.73l5,11.94a.55.55,0,0,0,.52.34.52.52,0,0,0,.21,0,.56.56,0,0,0,.3-.73Z" style="fill: rgb(178, 178, 178); transform-origin: 348.583px 389.191px 0px;" id="elg0f2ar26clg" class="animable"></path><path d="M341,367.41a.55.55,0,0,0-.78-.08l-7.47,6a.55.55,0,0,0-.08.78.54.54,0,0,0,.43.21.57.57,0,0,0,.35-.12l7.46-6A.56.56,0,0,0,341,367.41Z" style="fill: rgb(178, 178, 178); transform-origin: 336.833px 370.762px 0px;" id="el0ptwgu8vrxvo" class="animable"></path><path d="M325.46,430.44a.57.57,0,0,0-.3.73l5,11.94a.56.56,0,0,0,.51.35.59.59,0,0,0,.22,0,.56.56,0,0,0,.3-.72l-5-11.95A.57.57,0,0,0,325.46,430.44Z" style="fill: rgb(178, 178, 178); transform-origin: 328.175px 436.939px 0px;" id="elzoen68slzl" class="animable"></path><path d="M227.06,376.1a.56.56,0,0,0-.82-.76l-7,7.47a.55.55,0,0,0,0,.78.57.57,0,0,0,.38.15.55.55,0,0,0,.41-.18Z" style="fill: rgb(178, 178, 178); transform-origin: 223.133px 379.462px 0px;" id="elej71q0heexr" class="animable"></path><path d="M256.44,369.9a.56.56,0,0,0-.78-.09l-7.46,6a.55.55,0,0,0,.35,1,.54.54,0,0,0,.34-.12l7.47-6A.55.55,0,0,0,256.44,369.9Z" style="fill: rgb(178, 178, 178); transform-origin: 252.268px 373.251px 0px;" id="el0e56qfzen4jd" class="animable"></path><path d="M255.14,413.63l-5.47,5a.56.56,0,0,0,.37,1,.57.57,0,0,0,.37-.14l5.47-5a.55.55,0,1,0-.74-.82Z" style="fill: rgb(178, 178, 178); transform-origin: 252.759px 416.579px 0px;" id="eluouihy0ob3" class="animable"></path><path d="M235.11,363.34a.53.53,0,0,0,.37-.15l5.48-5a.56.56,0,0,0,0-.79.55.55,0,0,0-.78,0l-5.47,5a.56.56,0,0,0,.37,1Z" style="fill: rgb(178, 178, 178); transform-origin: 237.809px 360.319px 0px;" id="elmcsjdxlmx7" class="animable"></path><path d="M261.27,385.16a.56.56,0,0,0-.3.73l5,11.94a.55.55,0,0,0,.51.34.52.52,0,0,0,.21,0,.55.55,0,0,0,.3-.73l-5-11.94A.57.57,0,0,0,261.27,385.16Z" style="fill: rgb(178, 178, 178); transform-origin: 263.982px 391.655px 0px;" id="el92k4wsbqcj7" class="animable"></path><path d="M241.51,313.67a.55.55,0,0,0-.78-.09l-7.46,6a.56.56,0,0,0-.09.78.55.55,0,0,0,.44.21.54.54,0,0,0,.34-.12l7.47-6A.55.55,0,0,0,241.51,313.67Z" style="fill: rgb(178, 178, 178); transform-origin: 237.349px 317.014px 0px;" id="elno8umqi64t" class="animable"></path><path d="M246.34,328.93a.57.57,0,0,0-.3.73l5,11.94a.55.55,0,0,0,.51.34.49.49,0,0,0,.21,0,.55.55,0,0,0,.3-.73l-5-11.94A.57.57,0,0,0,246.34,328.93Z" style="fill: rgb(178, 178, 178); transform-origin: 249.053px 335.425px 0px;" id="el8yc5z4mu87p" class="animable"></path><path d="M241.08,428.53a.59.59,0,0,0,.35-.12l7.46-6a.55.55,0,1,0-.69-.86l-7.47,6a.55.55,0,0,0-.08.78A.54.54,0,0,0,241.08,428.53Z" style="fill: rgb(178, 178, 178); transform-origin: 244.81px 424.979px 0px;" id="el729zin1bonb" class="animable"></path><path d="M214.21,360.85h.07a.56.56,0,0,0,.48-.63l-1.49-11.44a.55.55,0,1,0-1.1.14l1.49,11.45A.54.54,0,0,0,214.21,360.85Z" style="fill: rgb(178, 178, 178); transform-origin: 213.465px 354.573px 0px;" id="elwnv2rtftta" class="animable"></path><path d="M245.18,397a.55.55,0,0,0,.38.15.53.53,0,0,0,.4-.18.55.55,0,0,0,0-.78l-8.46-8a.56.56,0,0,0-.78,0,.54.54,0,0,0,0,.78Z" style="fill: rgb(178, 178, 178); transform-origin: 241.338px 392.591px 0px;" id="elm0kwhfcj3y" class="animable"></path><path d="M204.6,446.39H356.15V297.69c-16.91-3.06-39.36-5.93-39.36-5.93l-70.21,12.59s-38.74,2.9-43.58,6.78S143.36,368,143.36,368v68.22l55.43-33.68Z" style="fill: none; stroke: rgb(38, 50, 56); stroke-linecap: round; stroke-linejoin: round; transform-origin: 249.755px 369.075px 0px;" id="ellosf1dsvby" class="animable"></path><path d="M302.75,343.08s-10.65,19.86-16,37.29-14,66.82-14,66.82h47s4.84-62,13.07-83.29,9.2-25.17,9.2-25.17Z" style="fill: rgb(60, 49, 180); stroke: rgb(38, 50, 56); stroke-linecap: round; stroke-linejoin: round; transform-origin: 307.385px 392.96px 0px;" id="el798hsv8zhe" class="animable"></path><path d="M255.56,331.72s23,21.15,49,29.68,43.63-10.36,45.19-16.86-44.08.54-64.11-6.14S253.33,324.3,255.56,331.72Z" style="fill: rgb(38, 50, 56); stroke: rgb(38, 50, 56); stroke-linecap: round; stroke-linejoin: round; transform-origin: 302.544px 346.1px 0px;" id="elsgk7susxukk" class="animable"></path><path d="M262.56,272.39s-4.36-4.36-8.23,4.84c-3.53,8.39-10.83,29.1-11.14,28.09,1.94,6.29-1,15.49,16,28.56s43.87,22.76,59.07,22.76c16.47,0,27.6-4.84,31.48-12.1s4.35-16,4.35-21.79-1.45-11.14-4.35-19.37-17.43-16.46-24.21-24.21S325,273.36,311,268s-32-2.9-37.28-1.94S262.56,272.39,262.56,272.39Z" style="fill: rgb(38, 50, 56); stroke: rgb(38, 50, 56); stroke-linecap: round; stroke-linejoin: round; transform-origin: 298.64px 310.648px 0px;" id="eld1xo8hk4sls" class="animable"></path><path d="M261.59,264.16S263.53,292.24,265,300s30.51,24.21,40.67,23.24,11.62-15.49,10.66-24.69-3.88-27.12-3.88-27.12-27.11,8.72-36.8,1S261.59,264.16,261.59,264.16Z" style="fill: rgb(255, 255, 255); stroke: rgb(38, 50, 56); stroke-linecap: round; stroke-linejoin: round; transform-origin: 289.085px 293.721px 0px;" id="elxvidiunifa8" class="animable"></path><path d="M265.24,294.1a176.94,176.94,0,0,0,37.49-9.49l10.53-8c-.49-3.11-.83-5.2-.83-5.2s-27.11,8.72-36.8,1-14-8.23-14-8.23,1.31,19,2.58,30C264.53,294.16,264.88,294.15,265.24,294.1Z" style="fill: rgb(38, 50, 56); stroke: rgb(38, 50, 56); stroke-linecap: round; stroke-linejoin: round; transform-origin: 287.445px 279.18px 0px;" id="el49bl8awlwdw" class="animable"></path><path d="M346.76,298.49c.47,4,.13,11.95-9.15,14.09-12.59,2.9-41.64,0-61.49-9.69C259,294.57,257,277.65,256.78,273.08a14.75,14.75,0,0,0-2.45,4.15c-3.88,9.2-12.56,20.09-11.84,26.63.27,2.4-.27,16.95,16.68,30s43.87,22.76,59.07,22.76c16.47,0,27.6-4.84,31.48-12.1s4.35-16,4.35-21.79-1.45-11.14-4.35-19.37A16.83,16.83,0,0,0,346.76,298.49Z" style="fill: rgb(60, 49, 180); stroke: rgb(38, 50, 56); stroke-linecap: round; stroke-linejoin: round; transform-origin: 298.259px 314.85px 0px;" id="el9m6z8b35rpn" class="animable"></path><path d="M348.14,322a46.5,46.5,0,0,0,3.76-4.39" style="fill: none; stroke: rgb(38, 50, 56); stroke-linecap: round; stroke-linejoin: round; transform-origin: 350.02px 319.805px 0px;" id="elzjwn3je0nvf" class="animable"></path><path d="M249.8,286.93s-5.33,15.54,18.2,36.41c20.23,17.94,53.94,19.14,74.83,3.3" style="fill: none; stroke: rgb(38, 50, 56); stroke-linecap: round; stroke-linejoin: round; transform-origin: 296.056px 312.322px 0px;" id="elqrcipt0ci4" class="animable"></path><path d="M250.24,298.92s-.89,27.52,27.08,46.17" style="fill: none; stroke: rgb(38, 50, 56); stroke-linecap: round; stroke-linejoin: round; transform-origin: 263.778px 322.005px 0px;" id="ellze0mellyjr" class="animable"></path><path d="M249.25,151.9s-29.44-1.5-36.93,15,13.48,20,13,22.45-8.49,8-3,12,12.48,5.48,13,7.48,4.49,10.48,4.49,10.48,5,3,8.48,1,2.49-11,5.49-15.47,3-10,13-17.47,33.43-8,37.42-6.48,10,2,12.48,6,2,24.44,4,24.44,1-13.47,5.49-23.45,13-19.46,9.48-33.43-18.46-21.45-22.95-15.46-4.5,11-13,4.49S279.19,128,260.72,132.94,240.27,142.42,249.25,151.9Z" style="fill: rgb(38, 50, 56); stroke: rgb(38, 50, 56); stroke-linecap: round; stroke-linejoin: round; transform-origin: 273.592px 176.256px 0px;" id="elkd7iilpc1h" class="animable"></path><path d="M263.86,138.14a20.1,20.1,0,0,0-4-1" style="fill: none; stroke: rgb(125, 125, 125); stroke-linecap: round; stroke-linejoin: round; transform-origin: 261.86px 137.64px 0px;" id="el35cbh5ctecp" class="animable"></path><path d="M283.59,174.27s10.19-5.22,10.19-13c0-9-13-16.48-23-20.61" style="fill: none; stroke: rgb(125, 125, 125); stroke-linecap: round; stroke-linejoin: round; transform-origin: 282.28px 157.465px 0px;" id="elez99ewpwrq7" class="animable"></path><path d="M280.91,175.16s3.29-11.37-8.49-17c-8.39-4-18.78-4.47-18.78-4.47" style="fill: none; stroke: rgb(125, 125, 125); stroke-linecap: round; stroke-linejoin: round; transform-origin: 267.486px 164.425px 0px;" id="el9c3qakv38uu" class="animable"></path><path d="M223.93,167.52c-1.29,0-2.42,0-3.37,0" style="fill: none; stroke: rgb(125, 125, 125); stroke-linecap: round; stroke-linejoin: round; transform-origin: 222.245px 167.52px 0px;" id="elif52z5664gr" class="animable"></path><path d="M272,171.14s-5.81-6.71-20.57-5.37c-9.05.83-16.59,1.31-22.31,1.57" style="fill: none; stroke: rgb(125, 125, 125); stroke-linecap: round; stroke-linejoin: round; transform-origin: 250.56px 168.367px 0px;" id="el8j3hnckopx4" class="animable"></path><path d="M317.44,161.33a29.54,29.54,0,0,0,3.7-3.16c6.26-6.25,0-15.2,0-15.2" style="fill: none; stroke: rgb(125, 125, 125); stroke-linecap: round; stroke-linejoin: round; transform-origin: 320.681px 152.15px 0px;" id="el0gtcd35w4go" class="animable"></path><path d="M308.18,165.77a23.55,23.55,0,0,0,5.78-2.26" style="fill: none; stroke: rgb(125, 125, 125); stroke-linecap: round; stroke-linejoin: round; transform-origin: 311.07px 164.64px 0px;" id="el2b3u0r94tdt" class="animable"></path><path d="M246.89,184.9s-11.65,10.35-17.47,11.64" style="fill: none; stroke: rgb(125, 125, 125); stroke-linecap: round; stroke-linejoin: round; transform-origin: 238.155px 190.72px 0px;" id="eldocstv8dddu" class="animable"></path><path d="M317.93,205.78s1.58-11.29,10.15-6.38,1.17,21.4-1,26.65-6.75,7.52-8.06,2.7S317.93,205.78,317.93,205.78Z" style="fill: rgb(255, 255, 255); stroke: rgb(38, 50, 56); stroke-linecap: round; stroke-linejoin: round; transform-origin: 325.017px 214.781px 0px;" id="eluycwuerg22" class="animable"></path><path d="M244.26,212.27s-4.49-10.48-11.48-3.49,4.49,21,8,25.45,8.48,5.49,8.48.5S244.26,212.27,244.26,212.27Z" style="fill: rgb(255, 255, 255); stroke: rgb(38, 50, 56); stroke-linecap: round; stroke-linejoin: round; transform-origin: 239.913px 222.21px 0px;" id="el1p4ikqcawux" class="animable"></path><path d="M245.48,205.13s3.27,44.07,9.26,56.54,26.94,27.94,40.91,27.44,26-20,27.94-35.42-3.49-68.86-3.49-68.86-4.49-15.47-12.47-16.47-16.47,7-24.95,7.49-15-8-23.95-4.49-13,11-9.48,14,7,5.49,3,11S245.48,205.13,245.48,205.13Z" style="fill: rgb(255, 255, 255); stroke: rgb(38, 50, 56); stroke-linecap: round; stroke-linejoin: round; transform-origin: 284.744px 228.698px 0px;" id="eled5gw1nsxb9" class="animable"></path><path d="M317.11,194.31s-2.5-3-8-3a17.25,17.25,0,0,0-9.48,3" style="fill: none; stroke: rgb(38, 50, 56); stroke-linecap: round; stroke-linejoin: round; stroke-width: 3px; transform-origin: 308.37px 192.81px 0px;" id="el7x0pl2dlomw" class="animable"></path><path d="M278.69,199.3s-10.48-4.49-18.47,4.49" style="fill: none; stroke: rgb(38, 50, 56); stroke-linecap: round; stroke-linejoin: round; stroke-width: 3px; transform-origin: 269.455px 200.984px 0px;" id="elk1nj9xihp1k" class="animable"></path><path d="M274.2,213.52c0,2.62-1.23,4.74-2.75,4.74s-2.74-2.12-2.74-4.74,1.23-4.74,2.74-4.74S274.2,210.9,274.2,213.52Z" style="fill: rgb(38, 50, 56); transform-origin: 271.455px 213.52px 0px;" id="elemjabfds91c" class="animable"></path><path d="M306.63,209.53c0,2.62-1.23,4.74-2.75,4.74s-2.74-2.12-2.74-4.74,1.23-4.74,2.74-4.74S306.63,206.91,306.63,209.53Z" style="fill: rgb(38, 50, 56); transform-origin: 303.885px 209.53px 0px;" id="el1e5xj8dfmcb" class="animable"></path><line x1="265.21" y1="220.26" x2="275.19" y2="220.76" style="fill: none; stroke: rgb(38, 50, 56); stroke-linecap: round; stroke-linejoin: round; transform-origin: 270.2px 220.51px 0px;" id="elayo4v7c2e74" class="animable"></line><line x1="304.63" y1="218.76" x2="312.62" y2="214.77" style="fill: none; stroke: rgb(38, 50, 56); stroke-linecap: round; stroke-linejoin: round; transform-origin: 308.625px 216.765px 0px;" id="el4mlja2b893" class="animable"></line><path d="M323.59,253.69c.78-6,.43-17.68-.29-29.75a48.52,48.52,0,0,1-2.2,11.29c-2.5,7-2.5,9.48-4,11s-3-2-5.49-5.49-24.95,0-24.95,0c-2.5-.5-14.47,1.5-20,3.5s-6.49,8.48-6,11-5.48-3.49-8.48-12-6-23.45-6-23.45,1.26,10,2.66,20.81c1.74,8.71,3.76,16.79,5.83,21.1,6,12.47,26.94,27.94,40.91,27.44S321.6,269.15,323.59,253.69Z" style="fill: rgb(38, 50, 56); stroke: rgb(38, 50, 56); stroke-linecap: round; stroke-linejoin: round; transform-origin: 285.106px 254.471px 0px;" id="elr34v598xd9" class="animable"></path><path d="M264.77,272.74s6.16,8.07,18.5,13.29" style="fill: none; stroke: rgb(125, 125, 125); stroke-linecap: round; stroke-linejoin: round; transform-origin: 274.02px 279.385px 0px;" id="elcfe1693vo3" class="animable"></path><path d="M280.68,253.69s3.49,6.48,11,7.48,9.48-10.48,9.48-10.48l-19.46,1S279.68,250.69,280.68,253.69Z" style="fill: rgb(255, 255, 255); stroke: rgb(38, 50, 56); stroke-linecap: round; stroke-linejoin: round; transform-origin: 290.781px 255.961px 0px;" id="ela48e8ttrmh7" class="animable"></path><path d="M278.69,251.69s2,12,12.47,14,13-16,13-16Z" style="fill: rgb(255, 255, 255); stroke: rgb(38, 50, 56); stroke-linecap: round; stroke-linejoin: round; transform-origin: 291.425px 257.768px 0px;" id="elztis363o0ga" class="animable"></path><path d="M285.43,252.14s1,5.88,6.12,6.86,6.37-7.84,6.37-7.84Z" style="fill: rgb(38, 50, 56); stroke: rgb(38, 50, 56); stroke-linecap: round; stroke-linejoin: round; transform-origin: 291.675px 255.118px 0px;" id="elj5tkbotaglm" class="animable"></path><path d="M309.12,248.2s-12.47,5.49-20,5.49a60.19,60.19,0,0,1-15.46-2.5s14-4,20.45-4S309.12,248.2,309.12,248.2Z" style="fill: rgb(255, 255, 255); stroke: rgb(38, 50, 56); stroke-linecap: round; stroke-linejoin: round; transform-origin: 291.39px 250.44px 0px;" id="elo4chyd1ommg" class="animable"></path><path d="M298.15,197.3s-6,8.49-5.49,10,8,27.95,4.49,31.94-9,3.49-13,1-8-6.48-6.48-8.48a7.33,7.33,0,0,1,4-2.49" style="fill: rgb(255, 255, 255); stroke: rgb(38, 50, 56); stroke-linecap: round; stroke-linejoin: round; transform-origin: 287.745px 219.737px 0px;" id="el5n9cx3v8ux" class="animable"></path><path d="M148.83,290.8l8.4-21.33s1-2-3.15-7.49-2.49-11.63.27-23.13c2.34-9.77,6-45.45,7.07-55.93a4.26,4.26,0,0,1,3.12-3.7h0a4.3,4.3,0,0,1,5.44,4.14v31.13l5.4.31,6-39.19a4.31,4.31,0,0,1,4-3.61h0a4.33,4.33,0,0,1,4.56,4.55l-1.86,39,3,.38L199.93,177a4.41,4.41,0,0,1,4.8-3.44h0a4.42,4.42,0,0,1,3.91,4.81l-3.72,38.43,14.78-28.73a3.48,3.48,0,0,1,4.05-1.75h0a3.47,3.47,0,0,1,2.28,4.62L210.9,229.2s6-5.06,11.95-9.66,11-4.13,9.19,1.38-6.43,8.28-11.49,15.17-7.82,16.09-12,23.45-18.53,9.93-18.53,9.93-15.95,28.23-17.33,29.15Z" style="fill: rgb(255, 255, 255); stroke: rgb(38, 50, 56); stroke-linecap: round; stroke-linejoin: round; transform-origin: 190.622px 235.307px 0px;" id="el4ovffe6ejru" class="animable"></path><line x1="165.44" y1="214.29" x2="207.81" y2="217.25" style="fill: none; stroke: rgb(38, 50, 56); stroke-linecap: round; stroke-linejoin: round; transform-origin: 186.625px 215.77px 0px;" id="elvym6uizpeb" class="animable"></line><path d="M178.58,264.21s-4.46-8.81,6.11-22.14,16.55-11.49,16.55-11.49" style="fill: rgb(255, 255, 255); stroke: rgb(38, 50, 56); stroke-linecap: round; stroke-linejoin: round; transform-origin: 189.443px 247.352px 0px;" id="elnqz3dihy58" class="animable"></path><polygon points="141.63 356.04 168.14 307.81 144.24 286.66 141.63 288.76 141.63 356.04" style="fill: rgb(255, 255, 255); transform-origin: 154.885px 321.35px 0px;" id="el129mpwait7qg" class="animable"></polygon><path d="M144,311.09a.55.55,0,0,0,.35-.12l7.47-6a.56.56,0,0,0-.7-.87l-7.46,6a.56.56,0,0,0-.09.78A.54.54,0,0,0,144,311.09Z" style="fill: rgb(178, 178, 178); transform-origin: 147.724px 307.546px 0px;" id="el99uiqrswf9u" class="animable"></path><path d="M157.49,319.77a.56.56,0,0,0-.72-.3.56.56,0,0,0-.3.73l2.1,5,.68-1.24Z" style="fill: rgb(178, 178, 178); transform-origin: 157.839px 322.315px 0px;" id="eldr3j51n2tee" class="animable"></path><polygon points="141.63 356.04 168.14 307.81 144.24 286.66 141.63 288.76 141.63 356.04" style="fill: none; stroke: rgb(38, 50, 56); stroke-linecap: round; stroke-linejoin: round; transform-origin: 154.885px 321.35px 0px;" id="elv8j70eq7guo" class="animable"></polygon><polygon points="148.37 276.09 141.63 285.9 141.63 293.41 168.6 314.25 183.31 294.02 148.37 276.09" style="fill: rgb(255, 255, 255); stroke: rgb(38, 50, 56); stroke-linecap: round; stroke-linejoin: round; transform-origin: 162.47px 295.17px 0px;" id="elridta9jnh6o" class="animable"></polygon><g id="el4tdafx8925m"><circle cx="198.99" cy="415.18" r="14.26" style="fill: rgb(255, 255, 255); stroke: rgb(38, 50, 56); stroke-linecap: round; stroke-linejoin: round; stroke-width: 0.724166px; transform-origin: 198.99px 415.18px 0px; transform: rotate(-5.67deg);" class="animable"></circle></g><path d="M199,418.71h0a2.88,2.88,0,0,1-2.88-2.88v-9.12a2.88,2.88,0,0,1,2.88-2.88h0a2.88,2.88,0,0,1,2.87,2.88v9.12A2.88,2.88,0,0,1,199,418.71Z" style="fill: rgb(38, 50, 56); transform-origin: 198.995px 411.27px 0px;" id="eljrae024h0b" class="animable"></path><path d="M199,420.78a5.1,5.1,0,0,1-5.09-5.09v-4.28a.53.53,0,0,1,.53-.53.52.52,0,0,1,.52.53v4.28a4,4,0,0,0,8.07,0v-4.28a.53.53,0,1,1,1.06,0v4.28A5.1,5.1,0,0,1,199,420.78Z" style="fill: rgb(38, 50, 56); transform-origin: 199px 415.829px 0px;" id="elazep4z2ed" class="animable"></path><path d="M199,426.25a.53.53,0,0,1-.53-.53v-5.47a.53.53,0,0,1,1.06,0v5.47A.53.53,0,0,1,199,426.25Z" style="fill: rgb(38, 50, 56); transform-origin: 199px 422.986px 0px;" id="elwyazstryxj" class="animable"></path><path d="M202.5,426.53h-7A.53.53,0,0,1,195,426a.52.52,0,0,1,.53-.52h7a.52.52,0,0,1,.52.52A.52.52,0,0,1,202.5,426.53Z" style="fill: rgb(38, 50, 56); transform-origin: 199.025px 426.005px 0px;" id="elw78qipmgr5" class="animable"></path><g id="el70gx0iu0u6a"><circle cx="293.4" cy="415.18" r="14.26" style="fill: rgb(255, 255, 255); stroke: rgb(38, 50, 56); stroke-linecap: round; stroke-linejoin: round; stroke-width: 0.724166px; transform-origin: 293.4px 415.18px 0px; transform: rotate(-13.37deg);" class="animable"></circle></g><path d="M302.19,411,298,413.41v-2a1.7,1.7,0,0,0-1.7-1.7h-9.41a1.7,1.7,0,0,0-1.7,1.7V419a1.7,1.7,0,0,0,1.7,1.7h9.41A1.7,1.7,0,0,0,298,419v-2l4.16,2.41Z" style="fill: rgb(38, 50, 56); transform-origin: 293.69px 415.205px 0px;" id="el5tqpqah5paw" class="animable"></path><g id="eljjz22h6kr8"><circle cx="246.19" cy="415.18" r="14.26" style="fill: rgb(38, 50, 56); stroke: rgb(38, 50, 56); stroke-linecap: round; stroke-linejoin: round; stroke-width: 0.724166px; transform-origin: 246.19px 415.18px 0px; transform: rotate(-13.37deg);" class="animable"></circle></g><path d="M253.41,412.17H239a2.72,2.72,0,0,0-2.68,3.22l.42,2.25a.67.67,0,0,0,.66.55h4.35a.67.67,0,0,0,.67-.67v-2.45H250v2.45a.67.67,0,0,0,.67.67H255a.67.67,0,0,0,.66-.55l.42-2.25A2.72,2.72,0,0,0,253.41,412.17Z" style="fill: rgb(60, 49, 180); transform-origin: 246.2px 415.18px 0px;" id="el3ducfd56iyi" class="animable"></path><path d="M363.9,173.84a1.46,1.46,0,0,0,1.47-1.46V133.05a1.46,1.46,0,0,0-1.47-1.46h-3.82V56.47A18.88,18.88,0,0,0,341.2,37.58H156.82a18.88,18.88,0,0,0-18.88,18.89V444.12A18.88,18.88,0,0,0,156.82,463H341.2a18.88,18.88,0,0,0,18.88-18.88V207.65h3.82a1.47,1.47,0,0,0,1.47-1.46v-17.5a1.46,1.46,0,0,0-1.47-1.46h-3.82V173.84ZM353.7,429.41a13.65,13.65,0,0,1-13.83,13.47H158.16a13.65,13.65,0,0,1-13.84-13.47V60.55a13.66,13.66,0,0,1,13.84-13.48h71.62l3,5.52a18.58,18.58,0,0,0,32.5,0l3-5.52h71.63A13.65,13.65,0,0,1,353.7,60.55Z" style="fill: rgb(38, 50, 56); stroke: rgb(38, 50, 56); stroke-linecap: round; stroke-linejoin: round; transform-origin: 251.655px 250.29px 0px;" id="elt75qfiravgo" class="animable"></path><path d="M253.94,49.18A4.93,4.93,0,1,0,249,54.11,4.93,4.93,0,0,0,253.94,49.18Z" style="fill: rgb(255, 255, 255); stroke: rgb(38, 50, 56); stroke-linecap: round; stroke-linejoin: round; transform-origin: 249.01px 49.18px 0px;" id="el3iynuyekgly" class="animable"></path></g><g id="freepik--Character--inject-53" style="transform-origin: 190.09px 123.925px 0px;" class="animable"><rect x="159.65" y="71.55" width="60.85" height="104.75" style="fill: rgb(255, 255, 255); stroke: rgb(255, 255, 255); stroke-linecap: round; stroke-linejoin: round; stroke-width: 3px; transform-origin: 190.075px 123.925px 0px;" id="elo9agff4ihz" class="animable"></rect><path d="M220.5,176.3v-32a8.7,8.7,0,0,0-1.71-1.72c-5.09-3.85-20.91-1.87-23.9-1.7s-7.4.16-7.4.16-8.8.31-16.2.62a14.79,14.79,0,0,0-11.2,6.35V176.3Z" style="fill: rgb(60, 49, 180); stroke: rgb(38, 50, 56); stroke-linecap: round; stroke-linejoin: round; transform-origin: 190.295px 158.26px 0px;" id="ely8ncxod2u79" class="animable"></path><path d="M181,141.08a9.76,9.76,0,0,0-8,8.48c-1.08,7.56,1.54,12.19,7.71,16.35A84.92,84.92,0,0,1,191,174.08s13.11-11.1,15.11-18.2-.92-13.26-4.16-14.34S181,141.08,181,141.08Z" style="fill: rgb(163, 163, 163); stroke: rgb(38, 50, 56); stroke-miterlimit: 10; transform-origin: 189.764px 157.491px 0px;" id="eluoual7h4tbs" class="animable"></path><polygon points="220.5 176.3 220.5 168.81 218.02 169.46 217.17 176.3 220.5 176.3" style="fill: rgb(163, 163, 163); stroke: rgb(38, 50, 56); stroke-miterlimit: 10; transform-origin: 218.835px 172.555px 0px;" id="elghmlrv2oges" class="animable"></polygon><polygon points="166.27 176.3 165.74 174.08 160.09 173.52 160.09 176.3 166.27 176.3" style="fill: rgb(163, 163, 163); stroke: rgb(38, 50, 56); stroke-miterlimit: 10; transform-origin: 163.18px 174.91px 0px;" id="eljxyj0dagsm" class="animable"></polygon><path d="M162.66,160.05l3.12,13.4" style="fill: none; stroke: rgb(38, 50, 56); stroke-miterlimit: 10; transform-origin: 164.22px 166.75px 0px;" id="elcbxfxtpgrbe" class="animable"></path><path d="M218,128c.54-.42,1.51-1,2.53-1.78V96.74c-1.14-1-2.94-1.58-3.35-2.86-.62-1.9,1.44-4.44,0-6.77s-7-.21-9.67-.85-3.29-1.9-4.31-4.23S198.23,80.76,197,81s3.08-4,.82-6.56-9.67-.21-10.49,2.33-3.91,0-4.73-2.12-6.78-4-6.78-.21a5.29,5.29,0,0,0,1.53,3.85c-1.95-1.23-5.08-2.76-7.09-1.52-3.08,1.9,1.65,4.44,1.65,4.44h-5.76a14.28,14.28,0,0,0-6.06,1.71v7.83h.1l-.1,0v48.4c2.2,0,3.8-.67,3.8.44,0,1.69.62,4.86,3.91,3.6s6-3.6,6-1.91,1.64,4.87,3.7,4,3.5-5.08,4.73-3.17,4.32,4.86,6.38,2.75,3.08-3.81,5.55-.64,5.55,3.81,6.37.64,2.68-1.69,5.76,0,7.61.84,7.61-2.33-1.65-5.92.41-6.35,6.17-1.69,5.14-3.81S216.33,129.22,218,128Z" style="fill: rgb(38, 50, 56); transform-origin: 190.31px 109.602px 0px;" id="elzhxdgzlksqj" class="animable"></path><path d="M217.36,174.06q.94-7.55,1.9-15.09" style="fill: none; stroke: rgb(38, 50, 56); stroke-miterlimit: 10; transform-origin: 218.31px 166.515px 0px;" id="eli4jvgq2gn1d" class="animable"></path><path d="M181.63,152.34s.46-8.18.46-11v-6.48l14.8-.93s.77,11.57,3.86,16.35" style="fill: rgb(163, 163, 163); stroke: rgb(38, 50, 56); stroke-miterlimit: 10; transform-origin: 191.19px 143.135px 0px;" id="el2e9hw0tqo2a" class="animable"></path><path d="M171.74,117.48s-3.15,3.45-3.15,4.63,2.17,4.33,3.84,4.82,2.26-.68,2.26-1.37S171.74,117.48,171.74,117.48Z" style="fill: rgb(163, 163, 163); stroke: rgb(38, 50, 56); stroke-linecap: round; stroke-linejoin: round; transform-origin: 171.64px 122.263px 0px;" id="elmgjoxu3u7qf" class="animable"></path><path d="M203.22,116.1s4.25,1.93,4.72,3-.29,4.83-1.64,5.94a1.56,1.56,0,0,1-2.62-.37C203.41,124.05,203.22,116.1,203.22,116.1Z" style="fill: rgb(163, 163, 163); stroke: rgb(38, 50, 56); stroke-miterlimit: 10; transform-origin: 205.65px 120.848px 0px;" id="elkhz1lvacb1s" class="animable"></path><path d="M176.53,98.07s-5.71,3.73-6.37,9,4,22.17,5.93,25,12.73,9.43,15.8,9,10.32-10.32,11.64-12.52.22-18.65-.88-25.68-8.78-8.56-16-8.56S176.53,98.07,176.53,98.07Z" style="fill: rgb(163, 163, 163); stroke: rgb(38, 50, 56); stroke-linecap: round; stroke-linejoin: round; transform-origin: 187.115px 117.7px 0px;" id="elgso8j1g10q" class="animable"></path><path d="M184.06,115.11c0,1-.51,1.86-1.15,1.86s-1.15-.84-1.15-1.86.52-1.87,1.15-1.87S184.06,114.08,184.06,115.11Z" style="fill: rgb(38, 50, 56); transform-origin: 182.91px 115.105px 0px;" id="elhwfukl4nx7b" class="animable"></path><path d="M196.38,113.68c0,1-.51,1.86-1.15,1.86s-1.15-.83-1.15-1.86.52-1.86,1.15-1.86S196.38,112.65,196.38,113.68Z" style="fill: rgb(38, 50, 56); transform-origin: 195.23px 113.68px 0px;" id="elq0xh6a4lt" class="animable"></path><path d="M191,111.85s-.47,5.64.79,6,2.35,3.13,0,4.07-3.45-.15-3.77-1.25" style="fill: none; stroke: rgb(38, 50, 56); stroke-linecap: round; stroke-linejoin: round; transform-origin: 190.597px 117.064px 0px;" id="el3mk5plwvb9f" class="animable"></path><line x1="179.68" y1="117.96" x2="183.91" y2="117.81" style="fill: none; stroke: rgb(38, 50, 56); stroke-linecap: round; stroke-linejoin: round; stroke-width: 0.5px; transform-origin: 181.795px 117.885px 0px;" id="elav96d3g9th" class="animable"></line><line x1="194.88" y1="116.55" x2="198.49" y2="114.83" style="fill: none; stroke: rgb(38, 50, 56); stroke-linecap: round; stroke-linejoin: round; stroke-width: 0.5px; transform-origin: 196.685px 115.69px 0px;" id="elutr8u1wy2b" class="animable"></line><path d="M174.55,96.32s3.73,1.09,2.42,2.85-3.95,4.61-2,5,2.42.88,1.1,1.31-3.73,2.42-.22,2.86,5-.44,6.15-3.51,1.09-2.2,3.73-.66,4.61-3.29,3.51-5-2.85-.44-2.63-3.07a7.71,7.71,0,0,1,1.53-4.17l3.29,2s-2.63,2.2-.65,4.17,4.39,2.42,2.85,2.86-3.73,3.07-.88,3.51,4.83-1.54,4.83-3.3-1.32-3.51,0-4.82l2.85-2.86S200,90,192.11,88.63s-14.26,2-15.58,3.3S174.55,96.32,174.55,96.32Z" style="fill: rgb(38, 50, 56); transform-origin: 187.229px 98.3773px 0px;" id="el0pzd57uk7ykr" class="animable"></path><path d="M182,126.12s3.28,4.47,5.22,5.55,5.81.67,7.57-.75,3.11-6.44,3.11-6.44a23.05,23.05,0,0,1-8.46,2.19A29.31,29.31,0,0,1,182,126.12Z" style="fill: rgb(166, 166, 166); stroke: rgb(38, 50, 56); stroke-miterlimit: 10; stroke-width: 0.5px; transform-origin: 189.95px 128.381px 0px;" id="elrjh1lt3e2ar" class="animable"></path><path d="M185.52,127.47a6,6,0,0,0,4.65,2.2,6.6,6.6,0,0,0,5.78-4.34l-12,1.14Z" style="fill: rgb(255, 255, 255); stroke: rgb(38, 50, 56); stroke-linecap: round; stroke-linejoin: round; transform-origin: 189.95px 127.5px 0px;" id="elghm0jwmhaj" class="animable"></path><path d="M198.23,123.82a5.61,5.61,0,0,1-3.16.92,21,21,0,0,0-4.39.75,7.68,7.68,0,0,0-3.65.14,18.9,18.9,0,0,1-5.57.07s2.61,1.78,8.93,1.31C197.62,126.48,198.23,123.82,198.23,123.82Z" style="fill: gray; stroke: rgb(38, 50, 56); stroke-miterlimit: 10; stroke-width: 0.5px; transform-origin: 189.845px 125.455px 0px;" id="el5igadad7j97" class="animable"></path><path d="M177.22,111.46a8.2,8.2,0,0,1,3.16-2.49c2.69-1.31,4.35-.66,4.35-.66" style="fill: none; stroke: rgb(38, 50, 56); stroke-linecap: round; stroke-miterlimit: 10; stroke-width: 2px; transform-origin: 180.975px 109.804px 0px;" id="elylqvaqx7tkq" class="animable"></path><path d="M191.75,106.51a6.87,6.87,0,0,1,5.31-.52,4.94,4.94,0,0,1,2.27,1.53" style="fill: none; stroke: rgb(38, 50, 56); stroke-linecap: round; stroke-miterlimit: 10; stroke-width: 2px; transform-origin: 195.54px 106.6px 0px;" id="el8gwagznya5x" class="animable"></path></g><g id="freepik--Floor--inject-53" style="transform-origin: 256.5px 463px 0px;" class="animable"><line x1="33" y1="463" x2="480" y2="463" style="fill: none; stroke: rgb(38, 50, 56); stroke-linecap: round; stroke-linejoin: round; transform-origin: 256.5px 463px 0px;" id="elzr5hlsaw2ip" class="animable"></line></g><defs>     <filter id="active" height="200%">         <feMorphology in="SourceAlpha" result="DILATED" operator="dilate" radius="2"></feMorphology>                <feFlood flood-color="#32DFEC" flood-opacity="1" result="PINK"></feFlood>        <feComposite in="PINK" in2="DILATED" operator="in" result="OUTLINE"></feComposite>        <feMerge>            <feMergeNode in="OUTLINE"></feMergeNode>            <feMergeNode in="SourceGraphic"></feMergeNode>        </feMerge>    </filter>    <filter id="hover" height="200%">        <feMorphology in="SourceAlpha" result="DILATED" operator="dilate" radius="2"></feMorphology>                <feFlood flood-color="#ff0000" flood-opacity="0.5" result="PINK"></feFlood>        <feComposite in="PINK" in2="DILATED" operator="in" result="OUTLINE"></feComposite>        <feMerge>            <feMergeNode in="OUTLINE"></feMergeNode>            <feMergeNode in="SourceGraphic"></feMergeNode>        </feMerge>            <feColorMatrix type="matrix" values="0   0   0   0   0                0   1   0   0   0                0   0   0   0   0                0   0   0   1   0 "></feColorMatrix>    </filter></defs></svg>